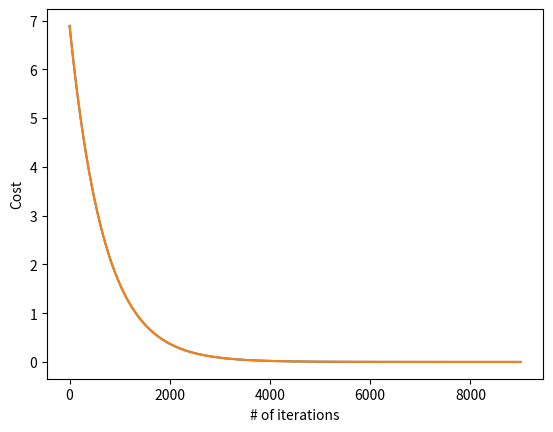

This figure's Python source:
import math
import numpy as np
from matplotlib import pyplot as plt 

def compute_cost(x, y, w, b):
    '''
    Args:
      x (np.array (m,)): training dataset, input features.
      y (np.array (m,)): training dataset, target values.
      w,b (scalar)     : model parameters for single feature linear regression, w is NOT vector.
   
    Return:
      cost (scalar): total cost,i.e., square-error between the target and the estimated output. 
    '''
    m = x.shape[0] 
    cost = 0
    for i in range(m):
        y_hat = w * x[i] + b
        cost = cost + (y_hat - y[i])**2
    cost = 1/(2 * m) * cost
    return cost

def compute_partial_gradient(x, y, w, b): 
    """
    Computes the partial gradient for linear regression with single feature.
    Args:
      x (np.array (m,)): training dataset, input features.
      y (np.array (m,)): training dataset, target values.
      w,b (scalar)     : model parameters for single feature linear regression, w is NOT vector.
    Return:
      dj_dw (scalar): The gradient of the cost w.r.t. the parameters w
      dj_db (scalar): The gradient of the cost w.r.t. the parameter b     
     """
    # Number of training examples
    m = x.shape[0]    
    dj_dw = 0
    dj_db = 0
    for i in range(m):  
        y_hat=w*x[i]+b 
        dj_dw+= (y_hat - y[i]) * x[i] 
        dj_db+= y_hat - y[i] 
    dj_dw = dj_dw / m 
    dj_db = dj_db / m 
    return dj_dw, dj_db

def compute_gradient_descent(x, y, w_init, b_init, alpha, max_iters, compute_cost, compute_partial_gradient): 
    """
    Performs gradient descent to fit w,b. Updates w,b by taking 
    num_iters gradient steps with learning rate alpha
    
    Args:
      x (np.array (m,))  :Training dataset, input features
      y (np.array (m,))  :Training dataset, target values
      w_init,b_init (scalar): initial values of model parameters  
      alpha (float):     Learning rate
      num_iters (int):   number of iterations to run gradient descent
      compute_cost:     function to call to produce cost
      compute_partial_gradient: function to call to produce gradient
      
    Returns:
      w (scalar): Updated value of parameter after running gradient descent
      b (scalar): Updated value of parameter after running gradient descent
      cost_history (List): History of cost values
      wb_history (list): History of parameters [w,b] 
      """
    cost_history = []
    wb_history = []
    b = b_init
    w = w_init
    
    for i in range(max_iters):
        dj_dw, dj_db = compute_partial_gradient(x, y, w , b)     
        b = b - alpha * dj_db                            
        w = w - alpha * dj_dw                            
        cost_history.append( compute_cost(x, y, w , b))
        wb_history.append([w,b]) 
    return w, b, cost_history, wb_history 

# initialize parameters
w_init = 0.1
b_init = 10
max_iters = 10000
alpha = 1e-2
x_train=np.array([1,2])
y_train=np.array([300,500])

# Second dataset is problematic, why???
# x_train=np.array([480,600,750,900,1000,1200,1500,1600,1800,2200])
# y_train=np.array([85,120,200,150,250,230,280,260,290,310])

# run gradient descent
w_final, b_final, J_hist, p_hist = compute_gradient_descent(x_train ,y_train, w_init, b_init, alpha, 
                                                    max_iters, compute_cost, compute_partial_gradient)
print(f"Optimum (w,b): ({w_final:9.4f},{b_final:9.4f})")
plt.plot(J_hist[1000:])
plt.plot(J_hist[1000:])
plt.xlabel("# of iterations")
plt.ylabel("Cost")
plt.show()
